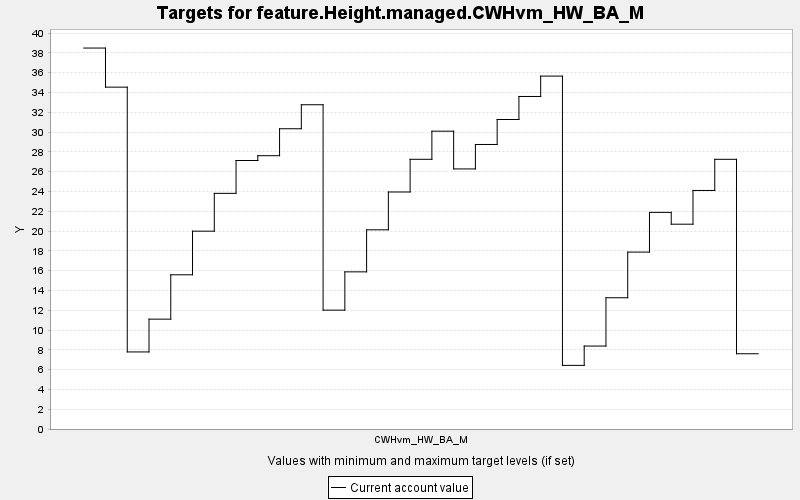

The data file committed next to this chart (first rows):
TARGET, PERIOD, YEAR, PERIODWIDTH, MINIMUM, MAXIMUM, MINWEIGHT, MAXWEIGHT, CURRENT, SUMMARY
feature.Height.managed.CWHvm_HW_BA_M, 0, 0, 10.0, 0.0, 10000, 1.0, 1.0, 38.49, 0.0
feature.Height.managed.CWHvm_HW_BA_M, 1, 10, 10.0, 0.0, 10000, 1.0, 1.0, 34.54, 0.0
feature.Height.managed.CWHvm_HW_BA_M, 2, 20, 10.0, 0.0, 10000, 1.0, 1.0, 7.787, 0.0
feature.Height.managed.CWHvm_HW_BA_M, 3, 30, 10.0, 0.0, 10000, 1.0, 1.0, 11.1, 0.0
feature.Height.managed.CWHvm_HW_BA_M, 4, 40, 10.0, 0.0, 10000, 1.0, 1.0, 15.58, 0.0
feature.Height.managed.CWHvm_HW_BA_M, 5, 50, 10.0, 0.0, 10000, 1.0, 1.0, 19.99, 0.0
feature.Height.managed.CWHvm_HW_BA_M, 6, 60, 10.0, 0.0, 10000, 1.0, 1.0, 23.81, 0.0
feature.Height.managed.CWHvm_HW_BA_M, 7, 70, 10.0, 0.0, 10000, 1.0, 1.0, 27.13, 0.0
feature.Height.managed.CWHvm_HW_BA_M, 8, 80, 10.0, 0.0, 10000, 1.0, 1.0, 27.62, 0.0
feature.Height.managed.CWHvm_HW_BA_M, 9, 90, 10.0, 0.0, 10000, 1.0, 1.0, 30.34, 0.0
feature.Height.managed.CWHvm_HW_BA_M, 10, 100, 10.0, 0.0, 10000, 1.0, 1.0, 32.76, 0.0
feature.Height.managed.CWHvm_HW_BA_M, 11, 110, 10.0, 0.0, 10000, 1.0, 1.0, 12.01, 0.0
feature.Height.managed.CWHvm_HW_BA_M, 12, 120, 10.0, 0.0, 10000, 1.0, 1.0, 15.88, 0.0
feature.Height.managed.CWHvm_HW_BA_M, 13, 130, 10.0, 0.0, 10000, 1.0, 1.0, 20.13, 0.0
feature.Height.managed.CWHvm_HW_BA_M, 14, 140, 10.0, 0.0, 10000, 1.0, 1.0, 23.95, 0.0
feature.Height.managed.CWHvm_HW_BA_M, 15, 150, 10.0, 0.0, 10000, 1.0, 1.0, 27.25, 0.0
feature.Height.managed.CWHvm_HW_BA_M, 16, 160, 10.0, 0.0, 10000, 1.0, 1.0, 30.09, 0.0
feature.Height.managed.CWHvm_HW_BA_M, 17, 170, 10.0, 0.0, 10000, 1.0, 1.0, 26.28, 0.0
feature.Height.managed.CWHvm_HW_BA_M, 18, 180, 10.0, 0.0, 10000, 1.0, 1.0, 28.75, 0.0
feature.Height.managed.CWHvm_HW_BA_M, 19, 190, 10.0, 0.0, 10000, 1.0, 1.0, 31.27, 0.0
feature.Height.managed.CWHvm_HW_BA_M, 20, 200, 10.0, 0.0, 10000, 1.0, 1.0, 33.6, 0.0
feature.Height.managed.CWHvm_HW_BA_M, 21, 210, 10.0, 0.0, 10000, 1.0, 1.0, 35.66, 0.0
feature.Height.managed.CWHvm_HW_BA_M, 22, 220, 10.0, 0.0, 10000, 1.0, 1.0, 6.429, 0.0
feature.Height.managed.CWHvm_HW_BA_M, 23, 230, 10.0, 0.0, 10000, 1.0, 1.0, 8.382, 0.0
feature.Height.managed.CWHvm_HW_BA_M, 24, 240, 10.0, 0.0, 10000, 1.0, 1.0, 13.26, 0.0
feature.Height.managed.CWHvm_HW_BA_M, 25, 250, 10.0, 0.0, 10000, 1.0, 1.0, 17.88, 0.0
feature.Height.managed.CWHvm_HW_BA_M, 26, 260, 10.0, 0.0, 10000, 1.0, 1.0, 21.89, 0.0
feature.Height.managed.CWHvm_HW_BA_M, 27, 270, 10.0, 0.0, 10000, 1.0, 1.0, 20.69, 0.0
feature.Height.managed.CWHvm_HW_BA_M, 28, 280, 10.0, 0.0, 10000, 1.0, 1.0, 24.1, 0.0
feature.Height.managed.CWHvm_HW_BA_M, 29, 290, 10.0, 0.0, 10000, 1.0, 1.0, 27.25, 0.0
feature.Height.managed.CWHvm_HW_BA_M, 30, 300, 10.0, 0.0, 10000, 1.0, 1.0, 7.604, 0.0
